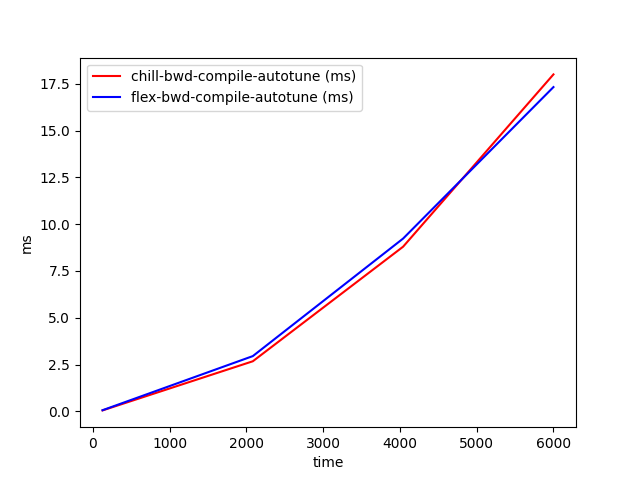

Source data for this figure (header and first rows):
time, chill-bwd-compile-autotune (ms), flex-bwd-compile-autotune (ms)
128, 0.05319, 0.06324
2085, 2.678, 2.954
4042, 8.797, 9.232
6000, 18, 17.32
